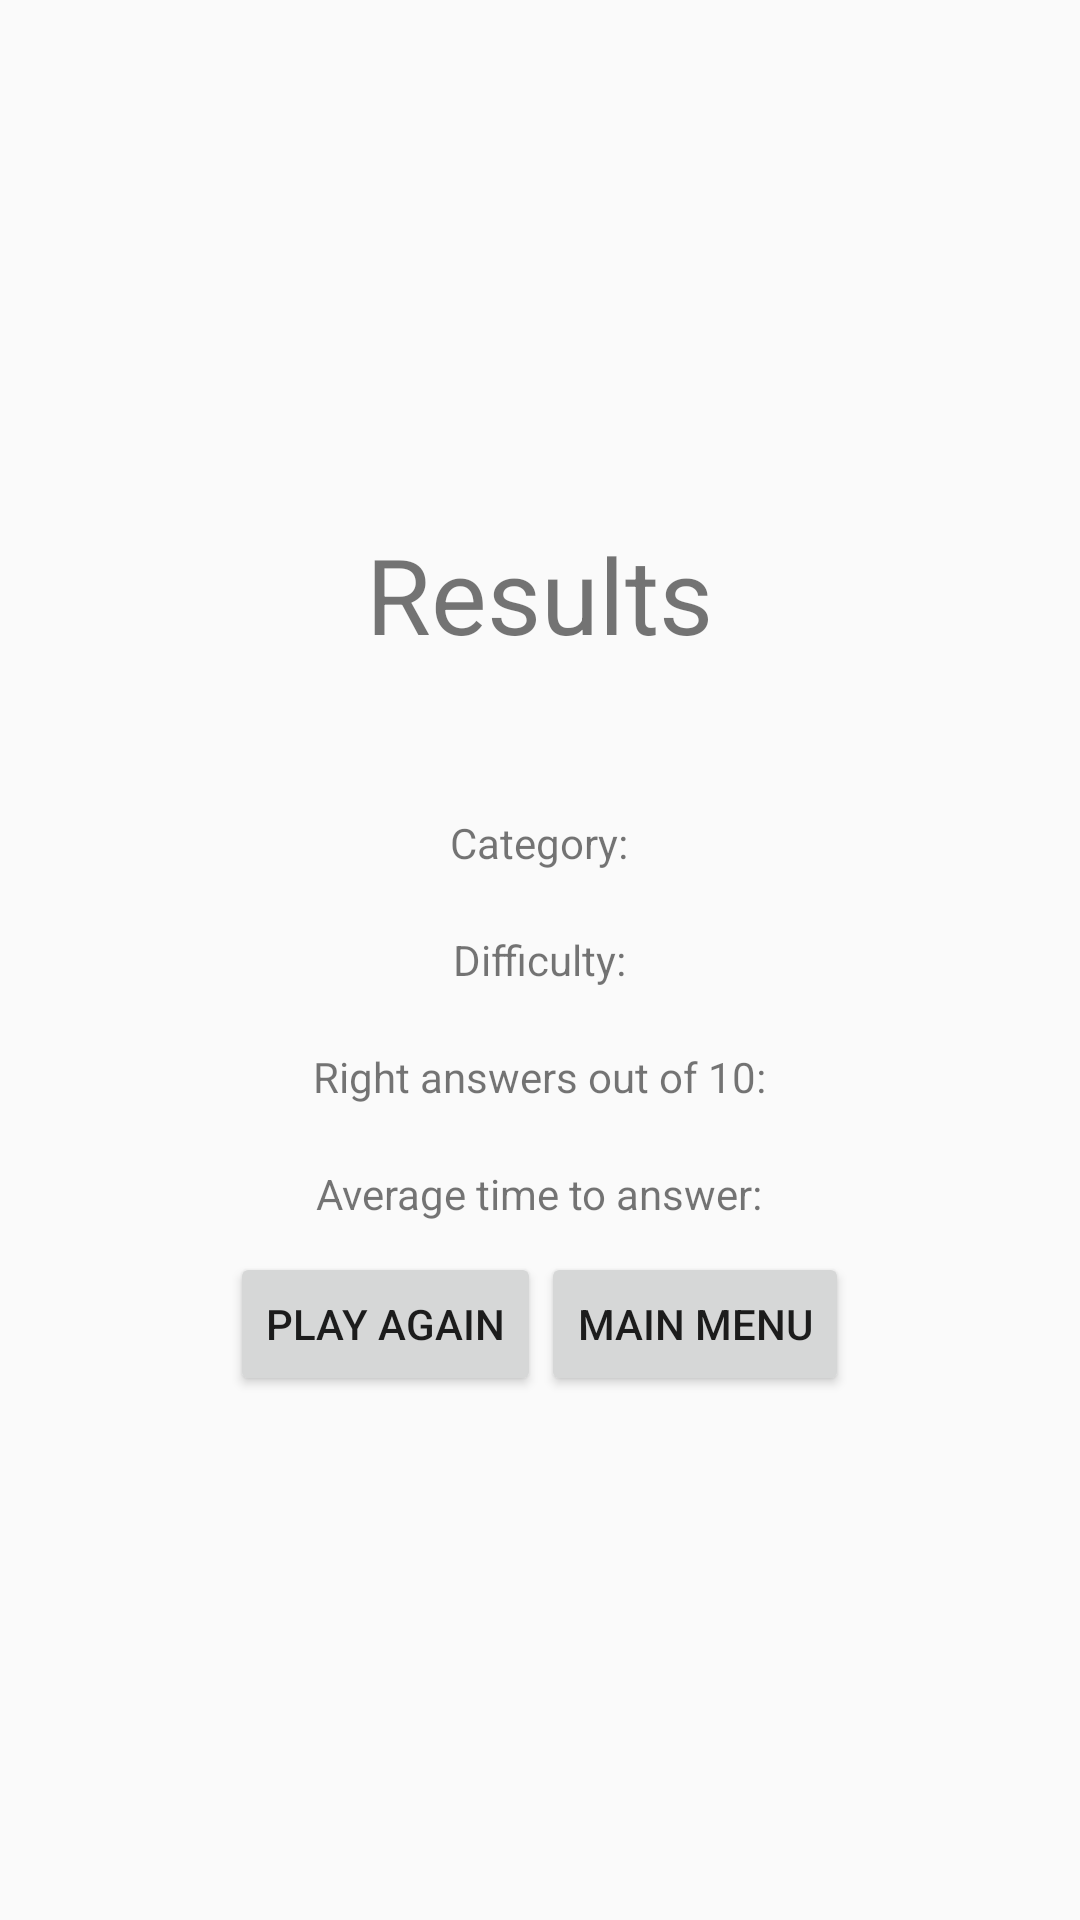

Reconstruct the res/layout file that produces this screen, plus the resources it refers to.
<!-- AndroidManifest.xml: application theme AppTheme -->
<!-- res/layout/activity_results.xml -->
<?xml version="1.0" encoding="utf-8"?>
<LinearLayout
    xmlns:android="http://schemas.android.com/apk/res/android"
    xmlns:tools="http://schemas.android.com/tools"
    android:layout_width="match_parent"
    android:layout_height="match_parent"
    tools:context=".UI.SinglePlayerResultsActivity"
    android:orientation="vertical"
    android:gravity="center">

    <TextView
        android:id="@+id/textView"
        android:layout_width="wrap_content"
        android:layout_height="wrap_content"
        android:layout_marginBottom="40dp"
        android:textSize="35sp"
        android:text="Results" />
    <TextView
        android:id="@+id/results_category"
        android:layout_width="wrap_content"
        android:layout_height="wrap_content"
        android:layout_marginVertical="10dp"
        android:text="Category:"/>
    <TextView
        android:id="@+id/results_difficulty"
        android:layout_width="wrap_content"
        android:layout_height="wrap_content"
        android:layout_marginVertical="10dp"
        android:text="Difficulty:"/>
    <TextView
        android:id="@+id/results_right_answers"
        android:layout_width="wrap_content"
        android:layout_height="wrap_content"
        android:layout_marginVertical="10dp"
        android:text="Right answers out of 10:"/>
    <TextView
        android:id="@+id/results_average_time"
        android:layout_width="wrap_content"
        android:layout_height="wrap_content"
        android:layout_marginVertical="10dp"
        android:text="Average time to answer:"/>
    <LinearLayout
        android:layout_width="wrap_content"
        android:layout_height="wrap_content"
        android:orientation="horizontal"
        android:gravity="center">
        <Button
            android:id="@+id/sp_result_play_again"
            android:layout_width="wrap_content"
            android:layout_height="wrap_content"
            android:onClick="goToSelection"
            android:text="Play again"/>
        <Button
            android:layout_width="wrap_content"
            android:layout_height="wrap_content"
            android:onClick="goToMainMenu"
            android:text="Main menu"/>
    </LinearLayout>
</LinearLayout>
<!-- resources referenced by this layout -->
<resources>
  <style name="AppTheme" parent="Theme.AppCompat.Light.DarkActionBar">
          
          <item name="colorPrimary">@color/colorPrimary</item>
          <item name="colorPrimaryDark">@color/colorPrimaryDark</item>
          <item name="colorAccent">@color/colorAccent</item>
          <item name="android:splitMotionEvents">false</item>
          <item name="android:windowEnableSplitTouch">false</item>
          <item name="android:statusBarColor">#d7d7d7</item>
      </style>
  <!-- not gathered from this repository: default colours our renderer supplied (Android Studio template values) -->
  <color name="colorPrimary">#FF6200EE</color>
  <color name="colorPrimaryDark">#FF3700B3</color>
  <color name="colorAccent">#FF03DAC5</color>
</resources>
